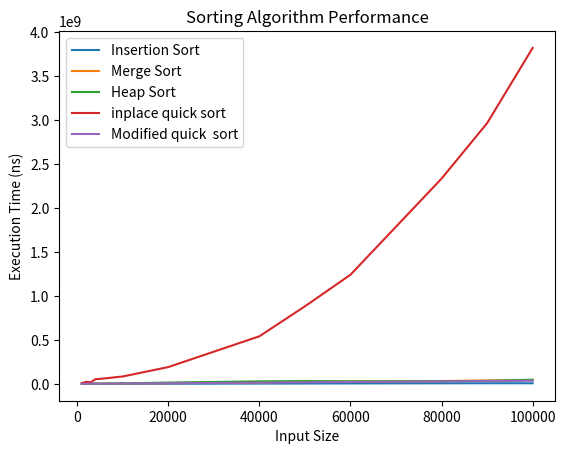

Python code for this plot:
import matplotlib.pyplot as plt

# Input sizes
sizes = [1000, 2000, 3000, 4000, 5000, 10000, 20000, 40000, 50000, 60000, 80000, 90000, 100000]

# Example times for each sorting algorithm (replace with actual data from Java output)
insertion_sort_times = [112066,
224633,
339300,
444333,
494966,
993333,
2034233,
4072933,
4824266,
5710066,
7254200,
7822600,
7632166

]
merge_sort_times = [1419600,
1842800,
2552200,
2508966,
2951633,
5093733,
8935133,
16790433,
27814433,
28127200,
33004100,
39895600,
43081966

]
heap_sort_times = [1175733,
1921666,
2739500,
3037966,
3921033,
6457866,
15627400,
29186000,
32491166,
29176000,
30301366,
34822366,
47985633

]
Inplace_quicksort_times=[9629400,
23978466,
19465243,
54552400,
57359133,
84675866,
191669633,
541261133,
881819666,
1240308566,
2332722366,
2962329866,
3817157533

]
Modified_quicksort_times=[954733,
1756166,
3105333,
2951033,
2837500,
4323000,
7701200,
14170400,
19221166,
21701133,
28494333,
32058633,
36240833

]
# Plotting
plt.plot(sizes, insertion_sort_times, label='Insertion Sort')
plt.plot(sizes, merge_sort_times, label='Merge Sort')
plt.plot(sizes, heap_sort_times, label='Heap Sort')
plt.plot(sizes, Inplace_quicksort_times ,label='inplace quick sort')
plt.plot(sizes,  Modified_quicksort_times ,label='Modified quick  sort')
plt.xlabel('Input Size')
plt.ylabel('Execution Time (ns)')
plt.title('Sorting Algorithm Performance')
plt.legend()
plt.show()